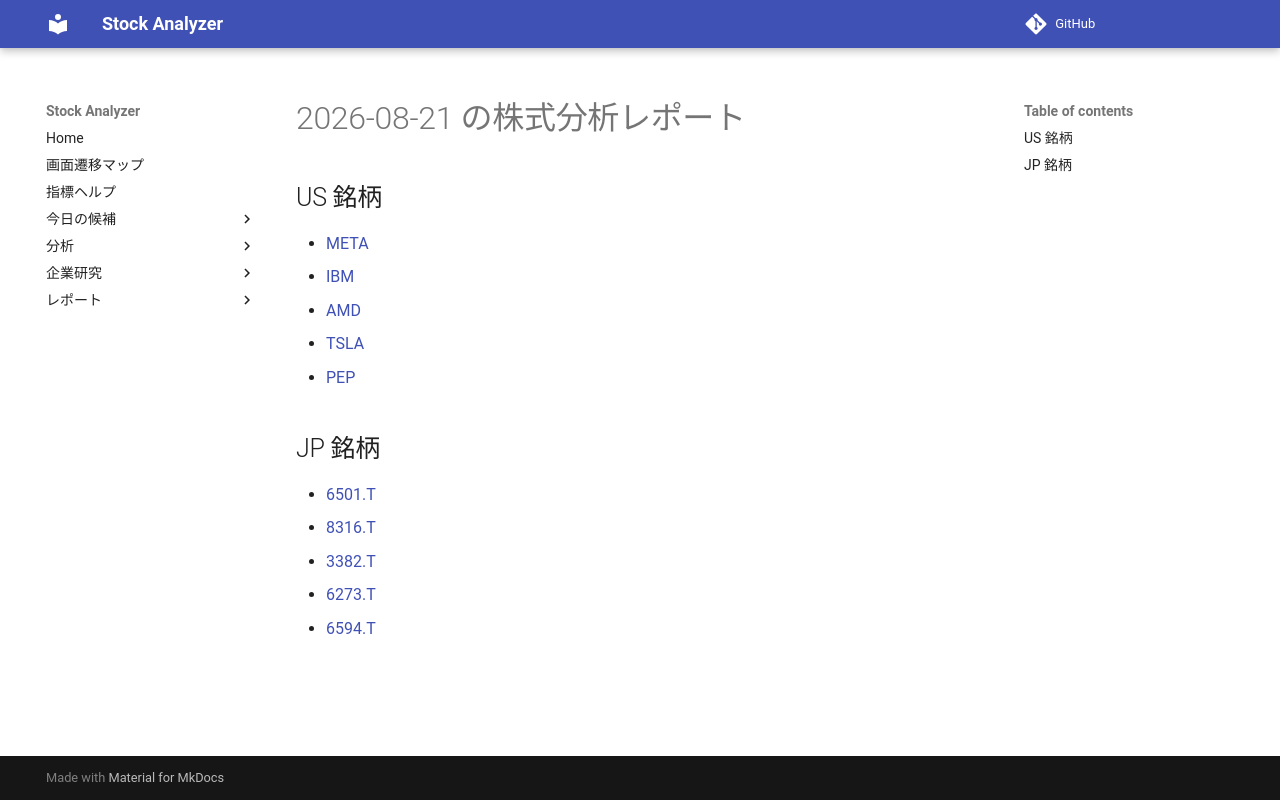

repository: Yumi-note/Making-APP · page: reports/2026-08-21/160402/index.html · generator: mkdocs

# 2026-08-21 の株式分析レポート

## US 銘柄

- [META](META.md)
- [IBM](IBM.md)
- [AMD](AMD.md)
- [TSLA](TSLA.md)
- [PEP](PEP.md)

## JP 銘柄

- [6501.T](6501_T.md)
- [8316.T](8316_T.md)
- [3382.T](3382_T.md)
- [6273.T](6273_T.md)
- [6594.T](6594_T.md)
